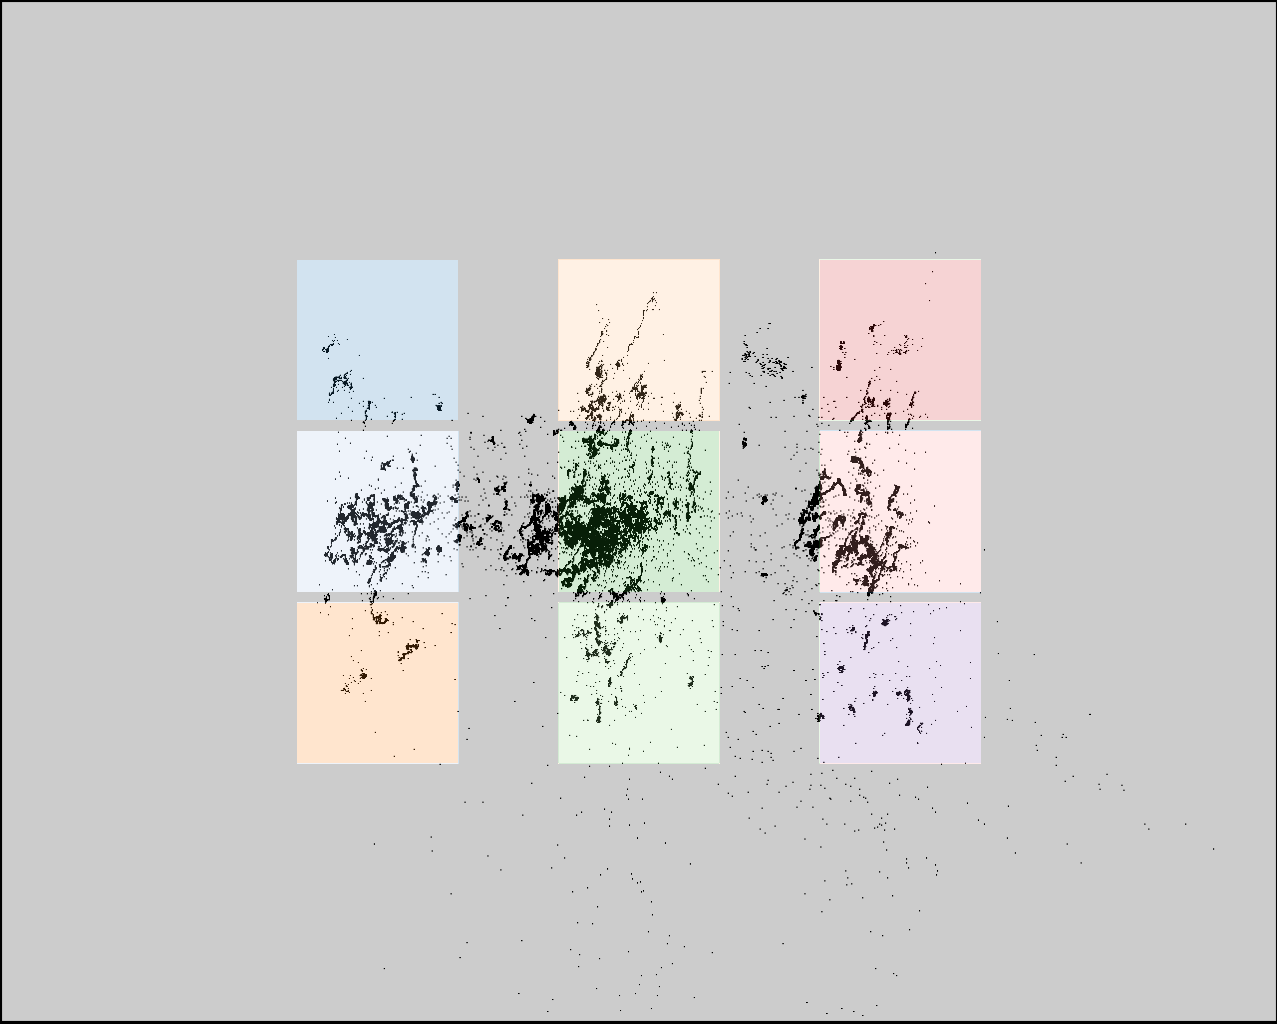

Data behind this chart, as committed beside it:
click0, click1, click2, click3, click4, click5, click6, click7, click8
392, 394, 394, 595, 593, 596, 846, 851, 853
376, 539, 703, 379, 543, 706, 381, 546, 710
